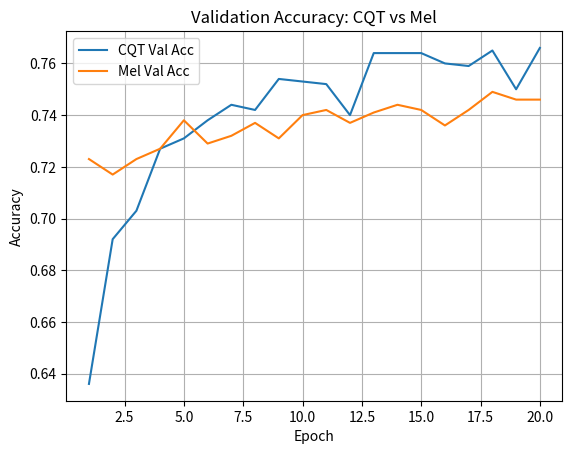
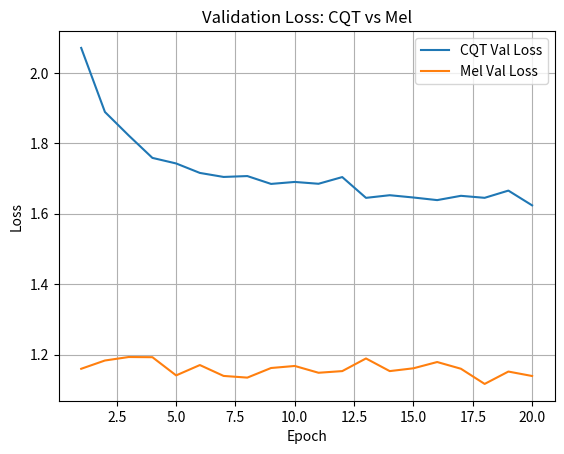
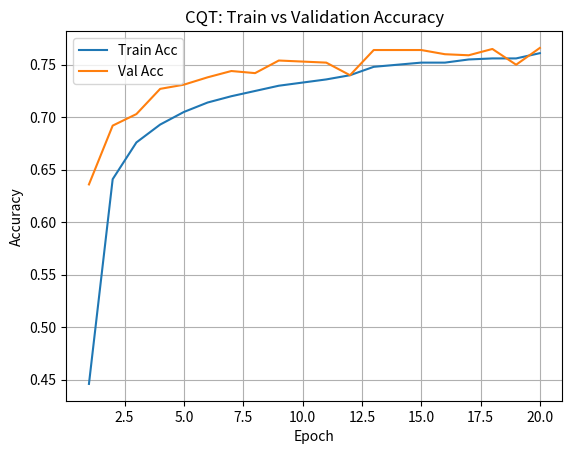
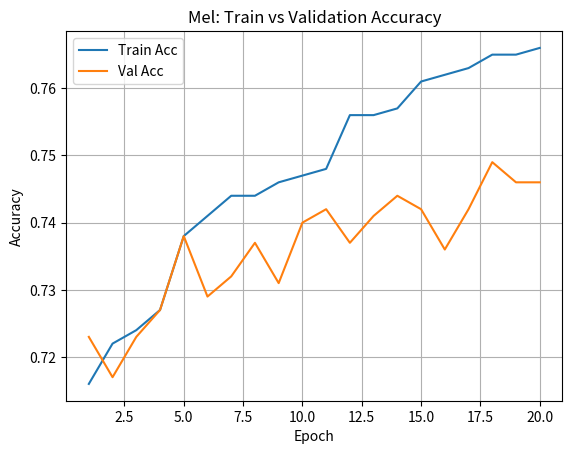

The matplotlib source for these figures, in order:
import matplotlib.pyplot as plt

# Epochs
epochs_cqt = list(range(1, 21))
epochs_mel = list(range(1, 21))

# --- CQT DATA ---
cqt_train_acc = [
    0.446, 0.641, 0.676, 0.693, 0.705, 0.714, 0.720, 0.725, 0.730, 0.733,
    0.736, 0.740, 0.748, 0.750, 0.752, 0.752, 0.755, 0.756, 0.756, 0.761
]

cqt_val_acc = [
    0.636, 0.692, 0.703, 0.727, 0.731, 0.738, 0.744, 0.742, 0.754, 0.753,
    0.752, 0.740, 0.764, 0.764, 0.764, 0.760, 0.759, 0.765, 0.750, 0.766
]

cqt_val_loss = [
    2.0707, 1.8888, 1.8222, 1.7584, 1.7426, 1.7157, 1.7043, 1.7068, 1.6845, 1.6901,
    1.6849, 1.7039, 1.6449, 1.6524, 1.6459, 1.6385, 1.6507, 1.6450, 1.6655, 1.6236
]

# --- MEL DATA ---
mel_train_acc = [
    0.716, 0.722, 0.724, 0.727, 0.738, 0.741, 0.744, 0.744, 0.746, 0.747,
    0.748, 0.756, 0.756, 0.757, 0.761, 0.762, 0.763, 0.765, 0.765, 0.766
]

mel_val_acc = [
    0.723, 0.717, 0.723, 0.727, 0.738, 0.729, 0.732, 0.737, 0.731, 0.740,
    0.742, 0.737, 0.741, 0.744, 0.742, 0.736, 0.742, 0.749, 0.746, 0.746
]

mel_val_loss = [
    1.1595, 1.1830, 1.1929, 1.1924, 1.1407, 1.1701, 1.1392, 1.1344, 1.1617, 1.1675,
    1.1482, 1.1529, 1.1888, 1.1529, 1.1609, 1.1787, 1.1596, 1.1165, 1.1516, 1.1390
]

# -------------------------
# 1. VAL ACCURACY (HOVEDPLOT)
# -------------------------
plt.figure()
plt.plot(epochs_cqt, cqt_val_acc, label="CQT Val Acc")
plt.plot(epochs_mel, mel_val_acc, label="Mel Val Acc")
plt.xlabel("Epoch")
plt.ylabel("Accuracy")
plt.title("Validation Accuracy: CQT vs Mel")
plt.legend()
plt.grid()
plt.savefig("val_accuracy.png")
plt.show()

# -------------------------
# 2. VAL LOSS
# -------------------------
plt.figure()
plt.plot(epochs_cqt, cqt_val_loss, label="CQT Val Loss")
plt.plot(epochs_mel, mel_val_loss, label="Mel Val Loss")
plt.xlabel("Epoch")
plt.ylabel("Loss")
plt.title("Validation Loss: CQT vs Mel")
plt.legend()
plt.grid()
plt.savefig("val_loss.png")
plt.show()

# -------------------------
# 3. TRAIN VS VAL (CQT)
# -------------------------
plt.figure()
plt.plot(epochs_cqt, cqt_train_acc, label="Train Acc")
plt.plot(epochs_cqt, cqt_val_acc, label="Val Acc")
plt.xlabel("Epoch")
plt.ylabel("Accuracy")
plt.title("CQT: Train vs Validation Accuracy")
plt.legend()
plt.grid()
plt.savefig("cqt_train_vs_val.png")
plt.show()

# -------------------------
# 4. TRAIN VS VAL (MEL)
# -------------------------
plt.figure()
plt.plot(epochs_mel, mel_train_acc, label="Train Acc")
plt.plot(epochs_mel, mel_val_acc, label="Val Acc")
plt.xlabel("Epoch")
plt.ylabel("Accuracy")
plt.title("Mel: Train vs Validation Accuracy")
plt.legend()
plt.grid()
plt.savefig("mel_train_vs_val.png")
plt.show()
